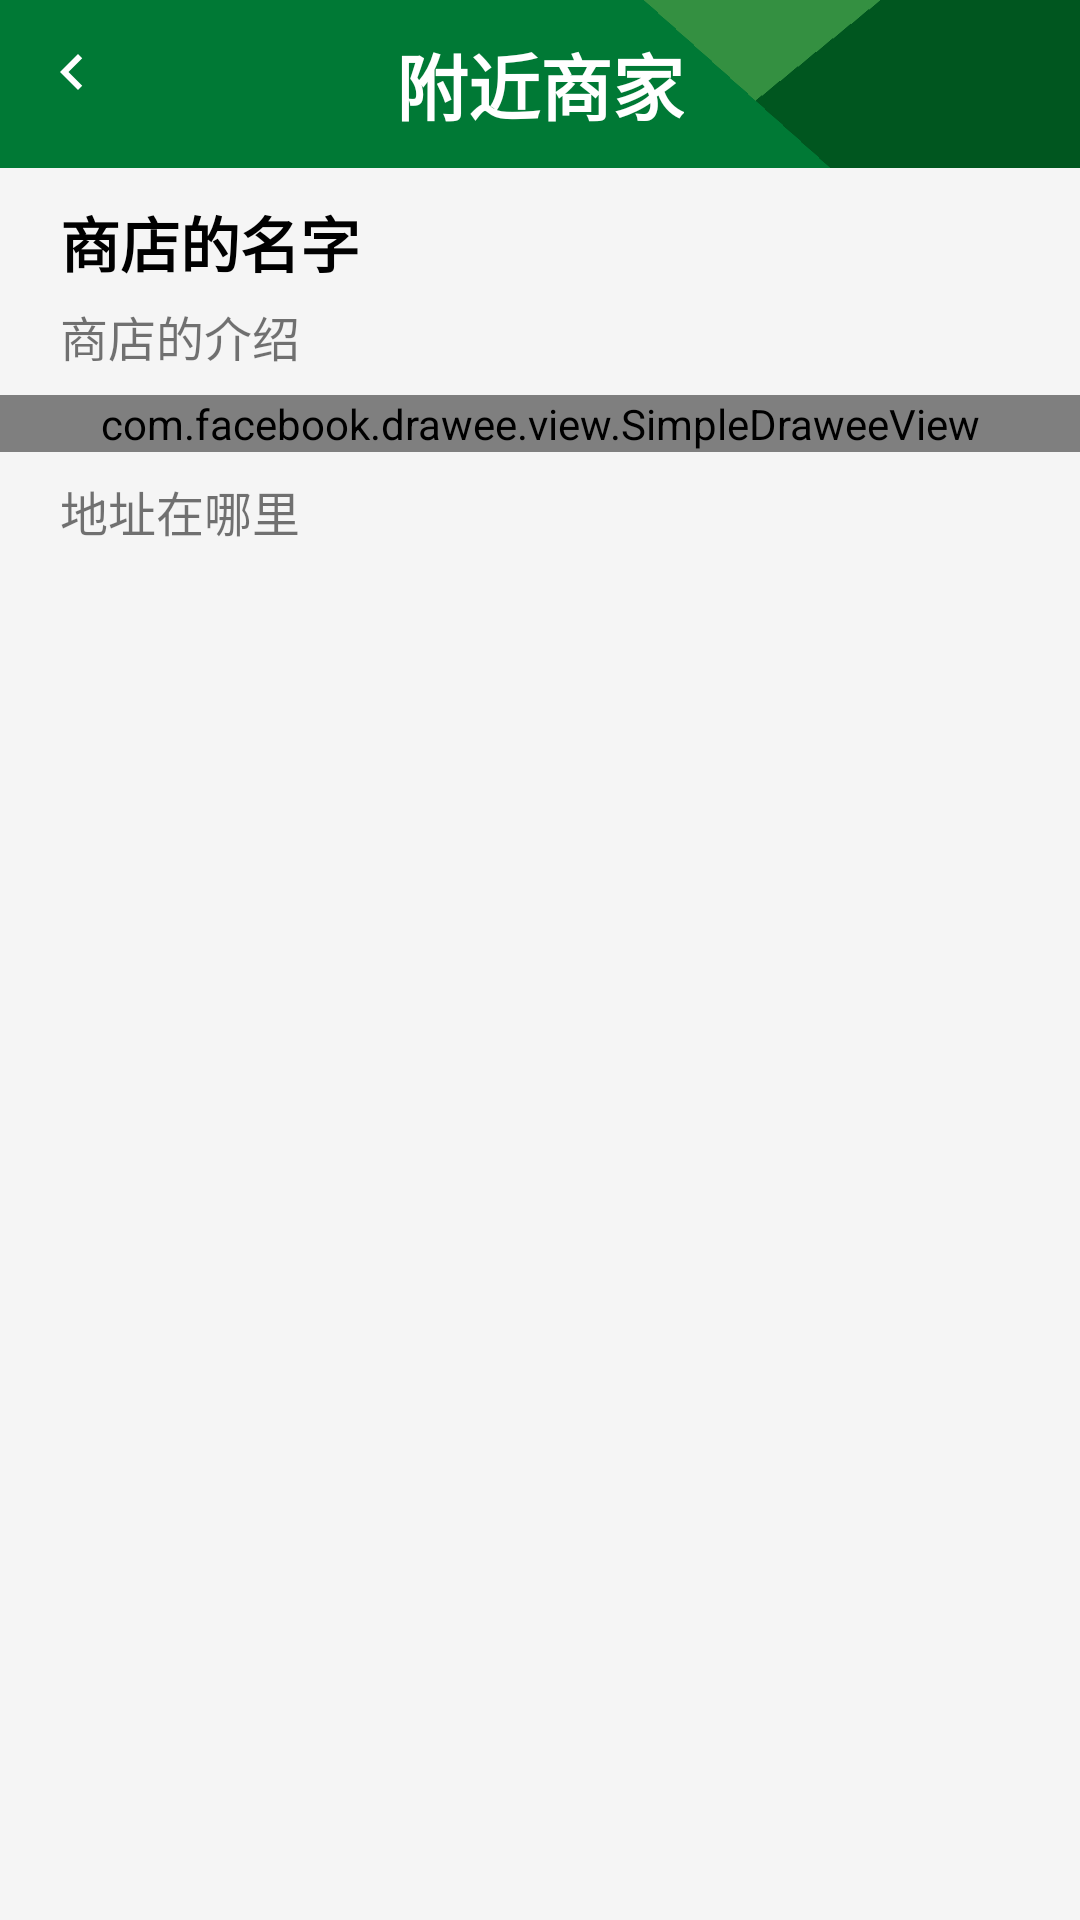

This screen was rendered from an Android layout file. Write that file and the resources it references.
<!-- AndroidManifest.xml: application theme AppTheme -->
<!-- res/layout/fragment_merchant_detail.xml -->
<?xml version="1.0" encoding="utf-8"?>
<androidx.constraintlayout.widget.ConstraintLayout xmlns:android="http://schemas.android.com/apk/res/android"
    xmlns:app="http://schemas.android.com/apk/res-auto"
    android:layout_width="match_parent"
    android:layout_height="match_parent"
    android:background="#f5f5f5">

    <androidx.appcompat.widget.Toolbar
        android:id="@+id/tb_merchant_detail"
        android:layout_width="match_parent"
        android:layout_height="?attr/actionBarSize"
        android:background="@drawable/toolbar"
        app:layout_constraintEnd_toEndOf="parent"
        app:layout_constraintStart_toStartOf="parent"
        app:layout_constraintTop_toTopOf="parent"
        app:navigationIcon="@drawable/ic_nav_white_24dp">

        <TextView
            android:layout_width="wrap_content"
            android:layout_height="wrap_content"
            android:layout_gravity="center"
            android:text="@string/merchant"
            android:textColor="@android:color/white"
            android:textSize="24sp"
            android:textStyle="bold" />
    </androidx.appcompat.widget.Toolbar>

    <ScrollView
        android:layout_width="match_parent"
        android:layout_height="0dp"
        android:layout_marginTop="10dp"
        android:layout_marginBottom="8dp"
        android:background="#f5f5f5"
        app:layout_constraintBottom_toBottomOf="parent"
        app:layout_constraintTop_toBottomOf="@+id/tb_merchant_detail">

        <LinearLayout
            android:layout_width="match_parent"
            android:layout_height="wrap_content"
            android:background="#f5f5f5"
            android:orientation="vertical">

            <TextView
                android:id="@+id/tv_name_merchant_detail"
                android:layout_width="wrap_content"
                android:layout_height="wrap_content"
                android:layout_marginHorizontal="20dp"
                android:text="商店的名字"
                android:textColor="#000000"
                android:textSize="20sp"
                android:textStyle="bold" />

            <TextView
                android:id="@+id/tv_intro_merchant_detail"
                android:layout_width="wrap_content"
                android:layout_height="wrap_content"
                android:layout_marginHorizontal="20dp"
                android:layout_marginTop="5dp"
                android:text="商店的介绍"
                android:textSize="16sp" />

            <com.facebook.drawee.view.SimpleDraweeView
                android:id="@+id/sdv_merchant_detail"
                android:layout_width="match_parent"
                android:layout_height="wrap_content"
                android:layout_marginTop="8dp"
                android:layout_marginBottom="8dp" />

            <TextView
                android:id="@+id/tv_address_merchant_detail"
                android:layout_width="wrap_content"
                android:layout_height="wrap_content"
                android:layout_marginHorizontal="20dp"
                android:text="地址在哪里"
                android:textSize="16sp" />

            <com.google.android.material.tabs.TabLayout
                android:id="@+id/tl_merchant_detail"
                android:layout_width="match_parent"
                android:layout_height="wrap_content"
                android:paddingHorizontal="20dp"
                app:tabMode="scrollable"
                app:tabSelectedTextColor="#00561F"
                app:tabTextAppearance="@style/TabText"
                app:tabTextColor="#000000" />

            <androidx.viewpager.widget.ViewPager
                android:id="@+id/vp_merchant_detail"
                android:layout_width="match_parent"
                android:layout_height="wrap_content"
                android:layout_marginHorizontal="20dp"
                android:layout_marginTop="8dp" />
        </LinearLayout>
    </ScrollView>


</androidx.constraintlayout.widget.ConstraintLayout>
<!-- resources referenced by this layout -->
<resources>
  <!-- drawable ic_nav_white_24dp (drawable) -->
  <vector android:height="32dp" android:tint="#FFFFFF"
      android:viewportHeight="32.0" android:viewportWidth="32.0"
      android:width="32dp" xmlns:android="http://schemas.android.com/apk/res/android">
      <path android:fillColor="#FF000000" android:pathData="M15.41,7.41L14,6l-6,6 6,6 1.41,-1.41L10.83,12z"/>
  </vector>
  <!-- drawable toolbar: png bitmap (drawable, 933 bytes) -->
  <string name="merchant">附近商家</string>
  <style name="TabText" parent="TextAppearance.AppCompat">
          <item name="android:textStyle">bold</item>
          <item name="android:textSize">18sp</item>
      </style>
  <style name="AppTheme" parent="Theme.AppCompat.Light.NoActionBar">
          
          <item name="colorPrimary">@color/colorPrimary</item>
          <item name="colorPrimaryDark">@color/colorPrimaryDark</item>
          <item name="colorAccent">@color/colorAccent</item>
      </style>
  <color name="colorPrimary">#008577</color>
  <color name="colorPrimaryDark">#306932</color>
  <color name="colorAccent">#306932</color>
</resources>
